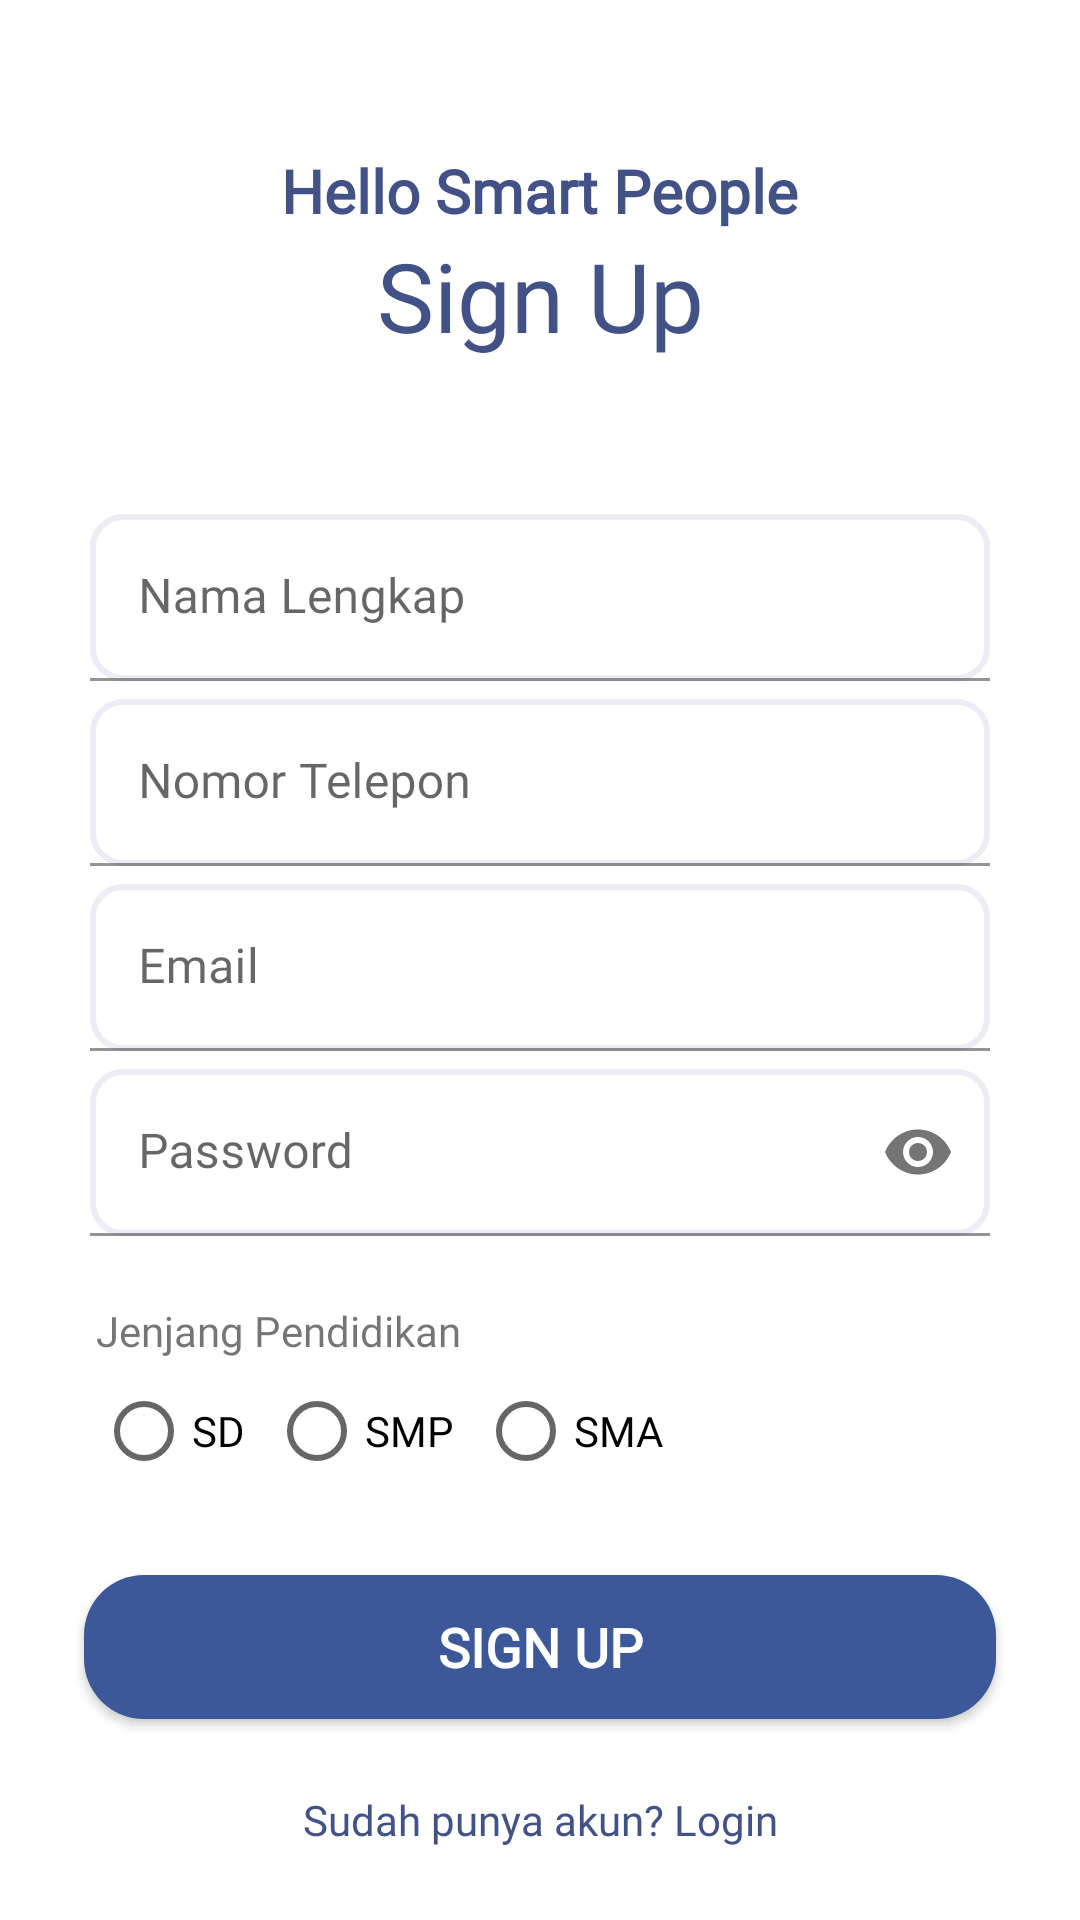

Here is an Android app screen rendered from its layout file. Give the layout XML and the strings, colors and styles it references.
<!-- AndroidManifest.xml: application theme Theme.ARCourse1 -->
<!-- res/layout/activity_register.xml -->
<?xml version="1.0" encoding="utf-8"?>
<androidx.constraintlayout.widget.ConstraintLayout xmlns:android="http://schemas.android.com/apk/res/android"
    xmlns:app="http://schemas.android.com/apk/res-auto"
    xmlns:tools="http://schemas.android.com/tools"
    android:layout_width="match_parent"
    android:layout_height="match_parent"
    tools:context=".login.RegisterActivity">

    <TextView
        android:id="@+id/tvHelloSmartPeople"
        android:layout_width="wrap_content"
        android:layout_height="wrap_content"
        android:layout_marginTop="50dp"
        android:fontFamily="@font/productsansbold"
        android:text="Hello Smart People"
        android:textColor="@color/purple_500"
        android:textSize="20sp"
        android:textStyle="bold"
        app:layout_constraintEnd_toEndOf="parent"
        app:layout_constraintStart_toStartOf="parent"
        app:layout_constraintTop_toTopOf="parent" />

    <TextView
        android:id="@+id/tvSignUp"
        android:layout_width="wrap_content"
        android:layout_height="wrap_content"
        android:fontFamily="@font/productsansbold"
        android:text="Sign Up"
        android:textColor="@color/purple_500"
        android:textSize="32sp"
        app:layout_constraintEnd_toEndOf="parent"
        app:layout_constraintStart_toStartOf="parent"
        app:layout_constraintTop_toBottomOf="@id/tvHelloSmartPeople" />

    <LinearLayout
        android:id="@+id/lySignUp"
        android:layout_width="match_parent"
        android:layout_height="wrap_content"
        android:layout_marginStart="24dp"
        android:layout_marginEnd="24dp"
        android:layout_marginBottom="24dp"
        android:orientation="vertical"
        app:layout_constraintBottom_toTopOf="@+id/btnRegister">

        <com.google.android.material.textfield.TextInputLayout
            android:layout_width="match_parent"
            android:layout_height="match_parent"
            android:layout_marginTop="6dp"
            android:paddingStart="6dp"
            android:paddingEnd="6dp">

            <EditText
                android:id="@+id/edtNama"
                android:layout_width="match_parent"
                android:layout_height="wrap_content"
                android:background="@drawable/edt_puple"
                android:drawablePadding="6dp"
                android:fontFamily="@font/productsansregular"
                android:hint="Nama Lengkap"
                android:inputType="text"
                android:textColor="@color/purple_500" />

        </com.google.android.material.textfield.TextInputLayout>

        <com.google.android.material.textfield.TextInputLayout
            android:layout_width="match_parent"
            android:layout_height="match_parent"
            android:layout_marginTop="6dp"
            android:paddingStart="6dp"
            android:paddingEnd="6dp">

            <EditText
                android:id="@+id/edtPhone"
                android:layout_width="match_parent"
                android:layout_height="wrap_content"
                android:background="@drawable/edt_puple"
                android:drawablePadding="6dp"
                android:fontFamily="@font/productsansregular"
                android:hint="Nomor Telepon"
                android:inputType="numberDecimal"
                android:textColor="@color/purple_500" />
        </com.google.android.material.textfield.TextInputLayout>

        <com.google.android.material.textfield.TextInputLayout
            android:layout_width="match_parent"
            android:layout_height="match_parent"
            android:layout_marginTop="6dp"
            android:paddingStart="6dp"
            android:paddingEnd="6dp">

            <EditText
                android:id="@+id/edtEmail"
                android:layout_width="match_parent"
                android:layout_height="wrap_content"
                android:background="@drawable/edt_puple"
                android:drawablePadding="6dp"
                android:fontFamily="@font/productsansregular"
                android:hint="Email"
                android:inputType="textEmailAddress"
                android:textColor="@color/purple_500" />
        </com.google.android.material.textfield.TextInputLayout>

        <com.google.android.material.textfield.TextInputLayout
            android:layout_width="match_parent"
            android:layout_height="wrap_content"
            android:layout_marginTop="6dp"
            android:paddingStart="6dp"
            android:paddingEnd="6dp"
            app:passwordToggleEnabled="true">

            <EditText
                android:id="@+id/edtPassword"
                android:layout_width="match_parent"
                android:layout_height="wrap_content"
                android:background="@drawable/edt_puple"
                android:drawablePadding="6dp"
                android:fontFamily="@font/productsansregular"
                android:hint="Password"
                android:inputType="textPassword"
                android:textColor="@color/purple_500" />
        </com.google.android.material.textfield.TextInputLayout>

        <Spinner
            android:id="@+id/spinJenisKelamin"
            android:layout_width="match_parent"
            android:layout_height="wrap_content"
            android:layout_marginStart="8dp"
            android:layout_marginTop="6dp"
            android:layout_marginEnd="8dp"
            android:background="@drawable/edt_puple"
            android:paddingStart="6dp"
            android:paddingEnd="6dp" />


        <TextView
            android:layout_width="wrap_content"
            android:layout_height="wrap_content"
            android:layout_marginStart="8dp"
            android:layout_marginTop="16dp"
            android:fontFamily="@font/productsansregular"
            android:text="Jenjang Pendidikan" />

        <RadioGroup
            android:id="@+id/rgPendidikan"
            android:layout_width="wrap_content"
            android:layout_height="wrap_content"
            android:layout_marginStart="8dp"
            android:orientation="horizontal">

            <RadioButton
                android:id="@+id/rbSD"
                android:layout_width="wrap_content"
                android:layout_height="wrap_content"
                android:fontFamily="@font/productsansregular"
                android:text="SD" />

            <RadioButton
                android:id="@+id/rbSMP"
                android:layout_width="wrap_content"
                android:layout_height="wrap_content"
                android:layout_marginStart="8dp"
                android:fontFamily="@font/productsansregular"
                android:text="SMP" />

            <RadioButton
                android:id="@+id/rbSMA"
                android:layout_width="wrap_content"
                android:layout_height="wrap_content"
                android:layout_marginStart="8dp"
                android:fontFamily="@font/productsansregular"
                android:text="SMA" />

        </RadioGroup>

    </LinearLayout>

    <Button
        android:id="@+id/btnRegister"
        android:layout_width="match_parent"
        android:layout_height="wrap_content"
        android:layout_marginStart="28dp"
        android:layout_marginEnd="28dp"
        android:layout_marginBottom="24dp"
        android:background="@drawable/btn_rounded_purple"
        android:fontFamily="@font/productsansbold"
        android:text="Sign Up"
        android:textColor="@android:color/white"
        android:textSize="18sp"
        android:textStyle="bold"
        app:layout_constraintBottom_toBottomOf="parent"
        app:layout_constraintBottom_toTopOf="@id/tvAlreadyHaveAccount"
        app:layout_constraintEnd_toEndOf="parent"
        app:layout_constraintStart_toStartOf="parent" />

    <TextView
        android:id="@+id/tvAlreadyHaveAccount"
        android:layout_width="wrap_content"
        android:layout_height="wrap_content"
        android:layout_gravity="end"
        android:layout_marginTop="12dp"
        android:layout_marginBottom="24dp"
        android:fontFamily="@font/productsansregular"
        android:text="Sudah punya akun? Login"
        android:textColor="@color/purple_500"
        android:textSize="14sp"
        app:layout_constraintBottom_toBottomOf="parent"
        app:layout_constraintEnd_toEndOf="parent"
        app:layout_constraintStart_toStartOf="parent" />

</androidx.constraintlayout.widget.ConstraintLayout>
<!-- resources referenced by this layout -->
<resources>
  <color name="purple_500">#425186</color>
  <!-- drawable btn_rounded_purple (drawable) -->
  <?xml version="1.0" encoding="utf-8"?>
  <shape xmlns:android="http://schemas.android.com/apk/res/android"
      android:shape="rectangle">
  
      <solid android:color="#3C5898"/>
      <corners android:radius="20dp"/>
  
  </shape>
  <!-- drawable edt_puple (drawable-v24) -->
  <?xml version="1.0" encoding="utf-8"?>
  <shape xmlns:android="http://schemas.android.com/apk/res/android"
      android:shape="rectangle">
      <stroke
          android:width="2dp"
          android:color="#EDECF4" />
      <corners android:radius="10dp" />
      <solid android:color="@color/transparent" />
  </shape>
  <style name="Theme.ARCourse1" parent="Theme.MaterialComponents.DayNight.NoActionBar">
          
          <item name="colorPrimary">@color/deepBlue</item>
          <item name="colorPrimaryVariant">#5e35b1</item>
          <item name="colorOnPrimary">@color/white</item>
          
          <item name="colorSecondary">@color/teal_200</item>
          <item name="colorSecondaryVariant">@color/teal_700</item>
          <item name="colorOnSecondary">@color/black</item>
          
          <item name="android:statusBarColor" tools:targetApi="l">?attr/colorPrimaryVariant</item>
          
      </style>
  <color name="transparent">#0000ffff</color>
  <color name="deepBlue">#425186</color>
  <color name="white">#ffffff</color>
  <color name="teal_200">#FF03DAC5</color>
  <color name="teal_700">#FF018786</color>
  <color name="black">#FF000000</color>
</resources>
